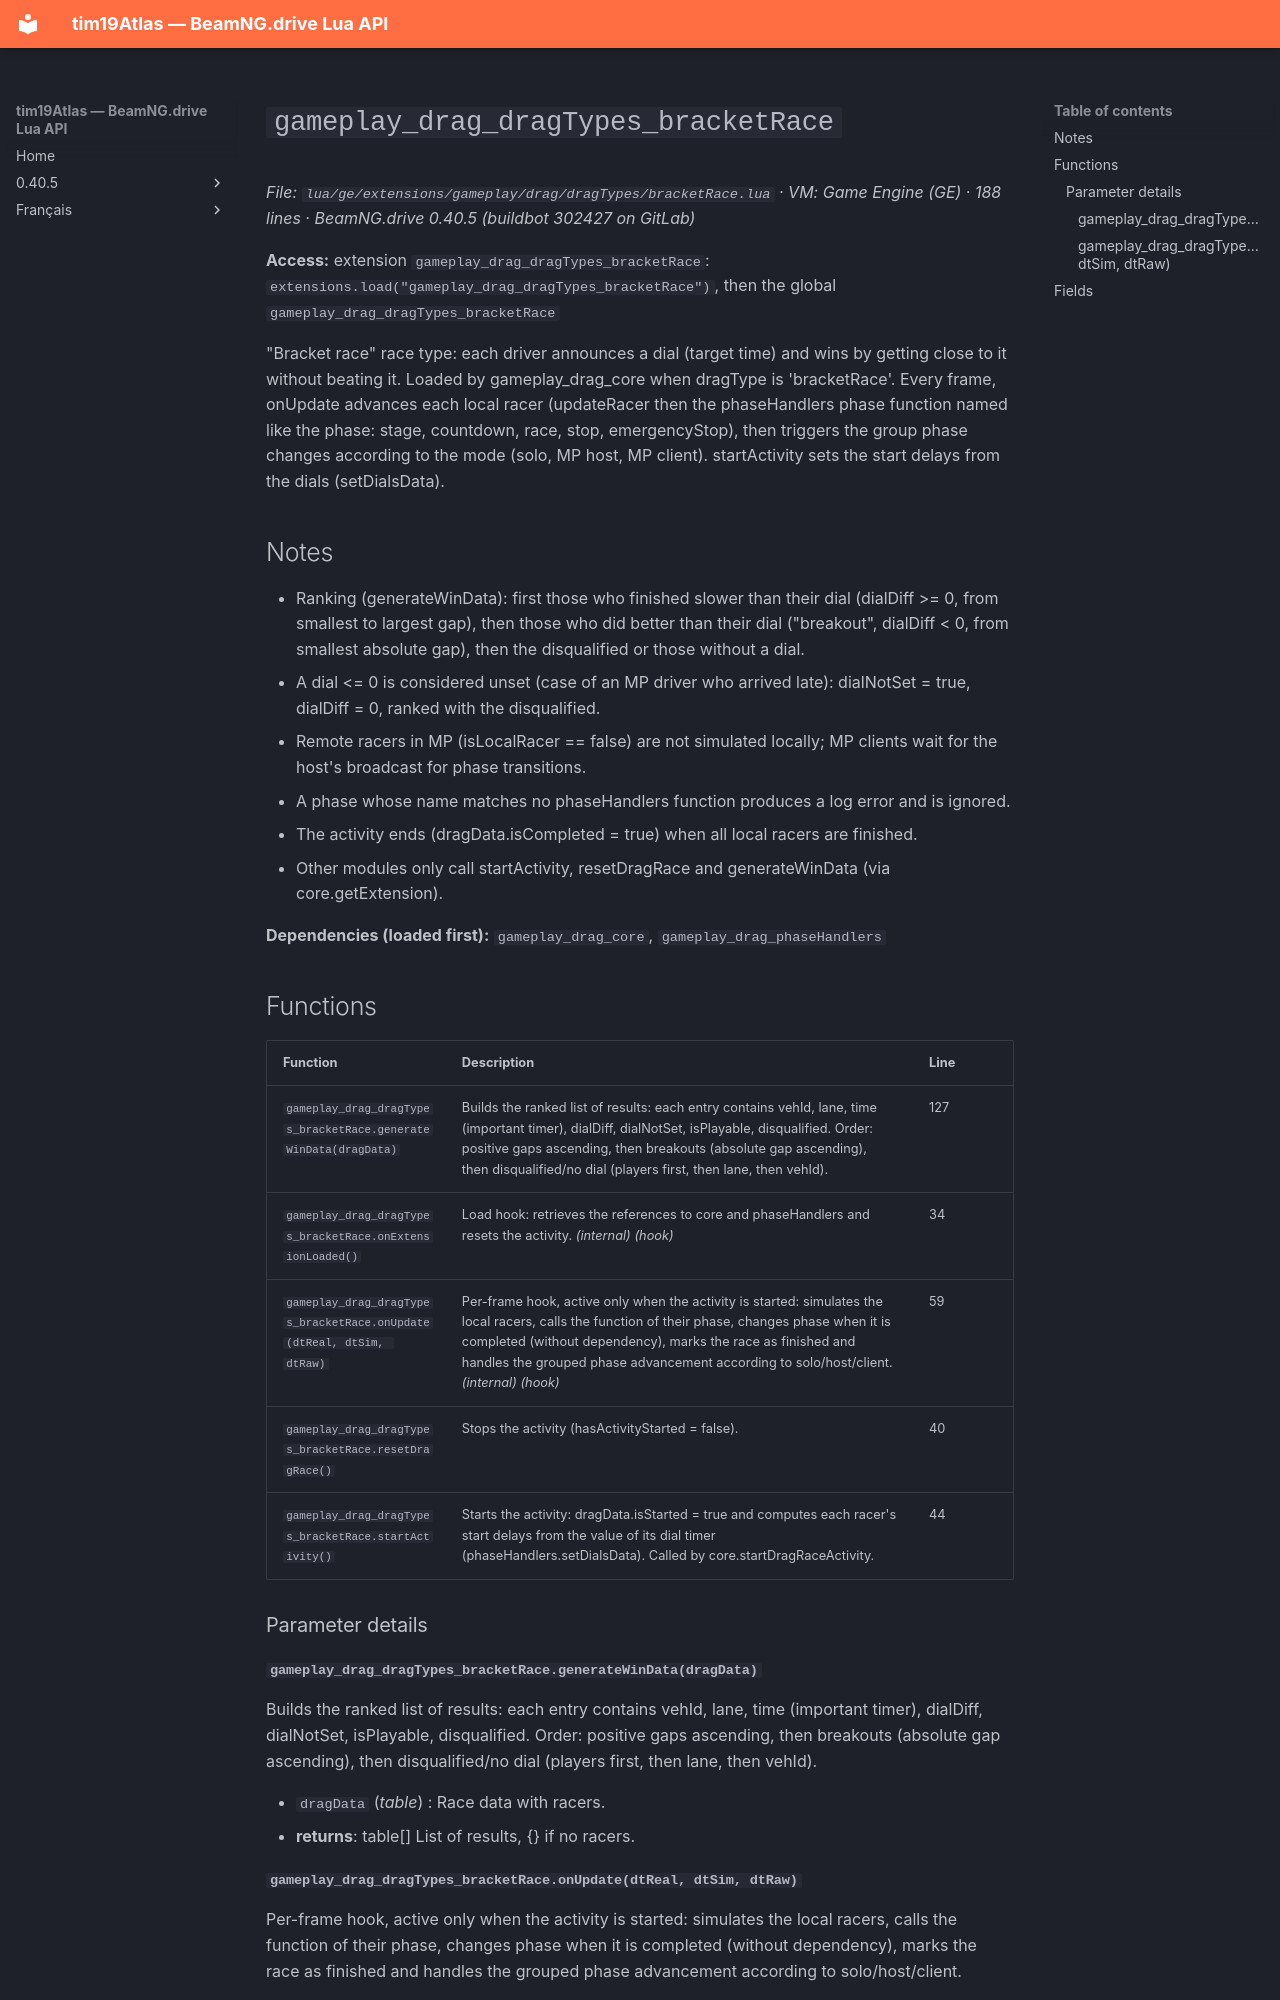

repository: Tim0219800/beamng-lua-atlas · page: 0.40.5/ge/extensions/gameplay/drag/dragTypes/bracketRace.html · generator: mkdocs

# `gameplay_drag_dragTypes_bracketRace`

*File: `lua/ge/extensions/gameplay/drag/dragTypes/bracketRace.lua` · VM: Game Engine (GE) · 188 lines · BeamNG.drive 0.40.5 (buildbot 302427 on GitLab)*

**Access:** extension `gameplay_drag_dragTypes_bracketRace`: `extensions.load("gameplay_drag_dragTypes_bracketRace")`, then the global `gameplay_drag_dragTypes_bracketRace`

"Bracket race" race type: each driver announces a dial (target time) and wins by getting close to it without beating it. Loaded by gameplay_drag_core when dragType is 'bracketRace'. Every frame, onUpdate advances each local racer (updateRacer then the phaseHandlers phase function named like the phase: stage, countdown, race, stop, emergencyStop), then triggers the group phase changes according to the mode (solo, MP host, MP client). startActivity sets the start delays from the dials (setDialsData).

## Notes

- Ranking (generateWinData): first those who finished slower than their dial (dialDiff >= 0, from smallest to largest gap), then those who did better than their dial ("breakout", dialDiff < 0, from smallest absolute gap), then the disqualified or those without a dial.
- A dial <= 0 is considered unset (case of an MP driver who arrived late): dialNotSet = true, dialDiff = 0, ranked with the disqualified.
- Remote racers in MP (isLocalRacer == false) are not simulated locally; MP clients wait for the host's broadcast for phase transitions.
- A phase whose name matches no phaseHandlers function produces a log error and is ignored.
- The activity ends (dragData.isCompleted = true) when all local racers are finished.
- Other modules only call startActivity, resetDragRace and generateWinData (via core.getExtension).

**Dependencies (loaded first):** `gameplay_drag_core`, `gameplay_drag_phaseHandlers`

## Functions

| Function | Description | Line |
|---|---|---|
| `gameplay_drag_dragTypes_bracketRace.generateWinData(dragData)` | Builds the ranked list of results: each entry contains vehId, lane, time (important timer), dialDiff, dialNotSet, isPlayable, disqualified. Order: positive gaps ascending, then breakouts (absolute gap ascending), then disqualified/no dial (players first, then lane, then vehId). | 127 |
| `gameplay_drag_dragTypes_bracketRace.onExtensionLoaded()` | Load hook: retrieves the references to core and phaseHandlers and resets the activity. *(internal)* *(hook)* | 34 |
| `gameplay_drag_dragTypes_bracketRace.onUpdate(dtReal, dtSim, dtRaw)` | Per-frame hook, active only when the activity is started: simulates the local racers, calls the function of their phase, changes phase when it is completed (without dependency), marks the race as finished and handles the grouped phase advancement according to solo/host/client. *(internal)* *(hook)* | 59 |
| `gameplay_drag_dragTypes_bracketRace.resetDragRace()` | Stops the activity (hasActivityStarted = false). | 40 |
| `gameplay_drag_dragTypes_bracketRace.startActivity()` | Starts the activity: dragData.isStarted = true and computes each racer's start delays from the value of its dial timer (phaseHandlers.setDialsData). Called by core.startDragRaceActivity. | 44 |

### Parameter details
